5-way image classification set "dataset" from GitHub (ALEN0602/Coin_Recognition); label vocabulary: 10 piso coin, 1 piso coin, 20 piso coin, 25 centavo coin, 5 piso coin.

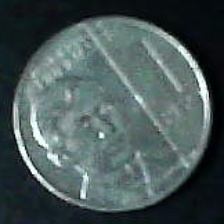
Label: 1 piso coin

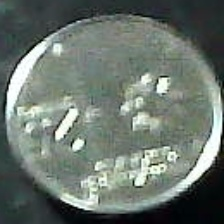
Label: 25 centavo coin

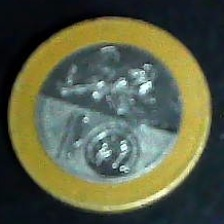
Label: 20 piso coin

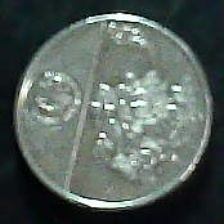
Label: 1 piso coin

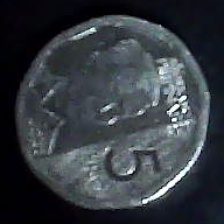
Label: 5 piso coin

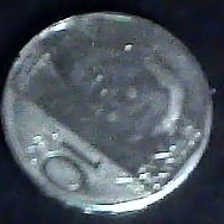
Label: 10 piso coin
